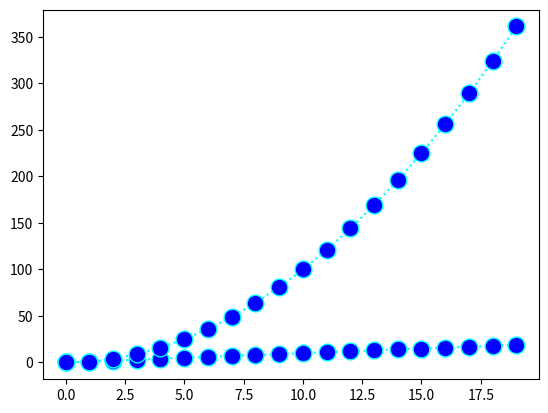

Reproduce this figure in Python.
import matplotlib.pyplot as plt
import numpy as np

#plt.plot([1,2,3,4])
#plt.ylabel('some numbers')
#plt.show()

#plt.plot([1,2,3,4],[1,2,3,4])
#plt.ylabel('some numbers')
#plt.show()

#plt.plot([1,2,3,4],[1,4,9,16])
#plt.ylabel('some numbers')
#plt.show()

#npList = np.arange(10)
#plt.plot(npList)
#plt.ylabel('npList')
#plt.show()

#only points without the lines between them

#plt.plot([1,2,3,4], [1,4,9,16], 'ro')
#plt.axis([0, 6, 0, 20])
#plt.show()

#plot(x, y)        # plot x and y using default line style and color
#plot(x, y, 'bo')  # plot x and y using blue circle markers
#plot(y)           # plot y using x as index array 0..N-1
#plot(y, 'r+')     # ditto, but with red plusses

#npList = np.arange(10)
#plt.plot(npList, npList   , 'o-', 
#         npList, npList**2, 'b*',
#         npList, npList**3, 'gh-')
#plt.ylabel('npList')
#plt.show()

#npList = np.arange(20)
#plt.plot(npList, npList**2   , color='cyan', linestyle='dotted', marker='o',
#     markerfacecolor='blue', markersize=12)
#plt.show()

#two grahps at  the same location
npList = np.arange(20)
lines = plt.plot(npList, npList, npList, npList**2)
plt.setp(lines,color='cyan', linestyle='dotted', marker='o',markerfacecolor='blue', markersize=12)
plt.show()





